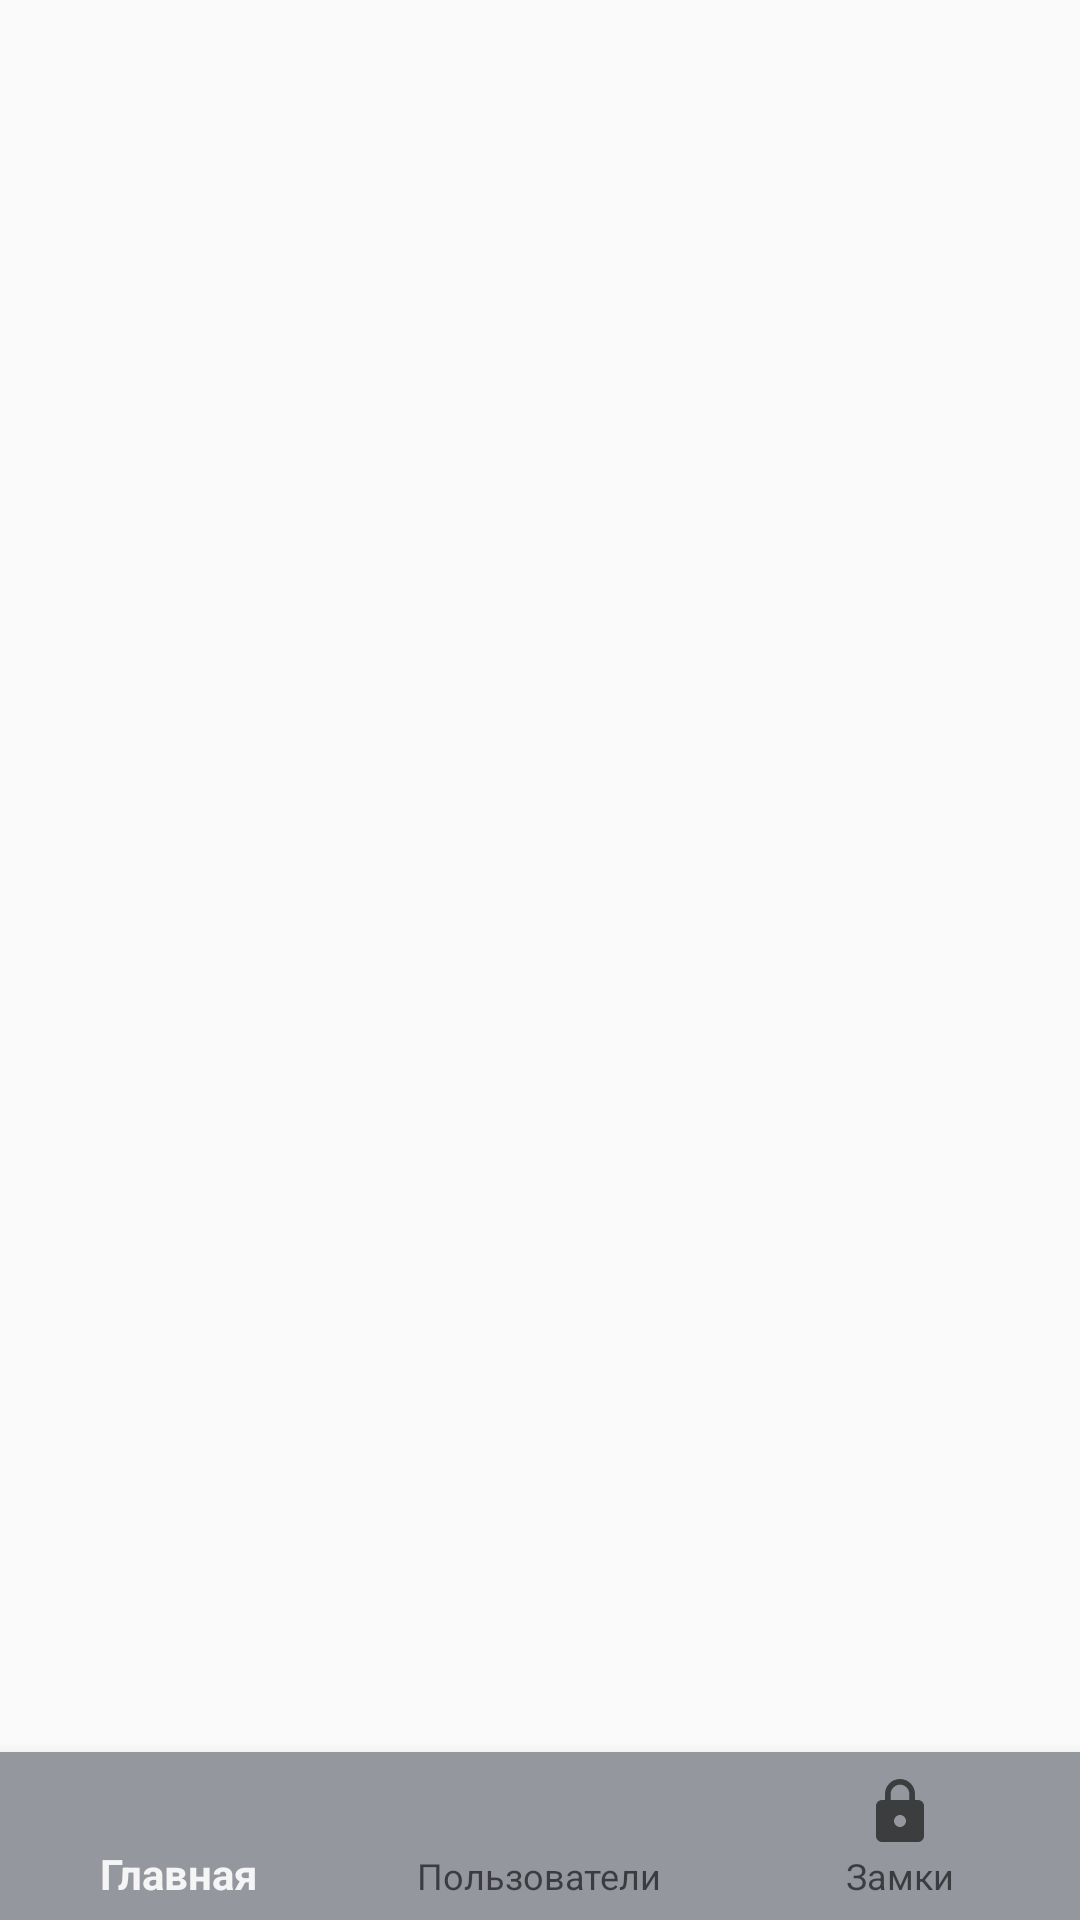

Reconstruct the res/layout file that produces this screen, plus the resources it refers to.
<!-- AndroidManifest.xml: application theme Theme.AppCompat.DayNight.NoActionBar -->
<!-- res/layout/activity_main.xml -->
<?xml version="1.0" encoding="utf-8"?>
<LinearLayout xmlns:android="http://schemas.android.com/apk/res/android"
    xmlns:app="http://schemas.android.com/apk/res-auto"
    android:orientation="vertical"
    android:layout_width="match_parent"
    android:layout_height="match_parent">

    <LinearLayout
        android:id="@+id/host_activity"
        android:layout_width="match_parent"
        android:layout_height="0dp"
        android:orientation="vertical"
        android:layout_weight="1"/>


    <com.google.android.material.bottomnavigation.BottomNavigationView
        android:id="@+id/bottom_navigation"
        android:layout_width="match_parent"
        android:layout_height="wrap_content"
        android:layout_gravity="bottom"
        android:background="@color/main_bottom_background_color"
        app:menu="@menu/bottom_navigation_menu" />


</LinearLayout>
<!-- resources referenced by this layout -->
<resources>
  <color name="main_bottom_background_color">#95979E</color>
</resources>
